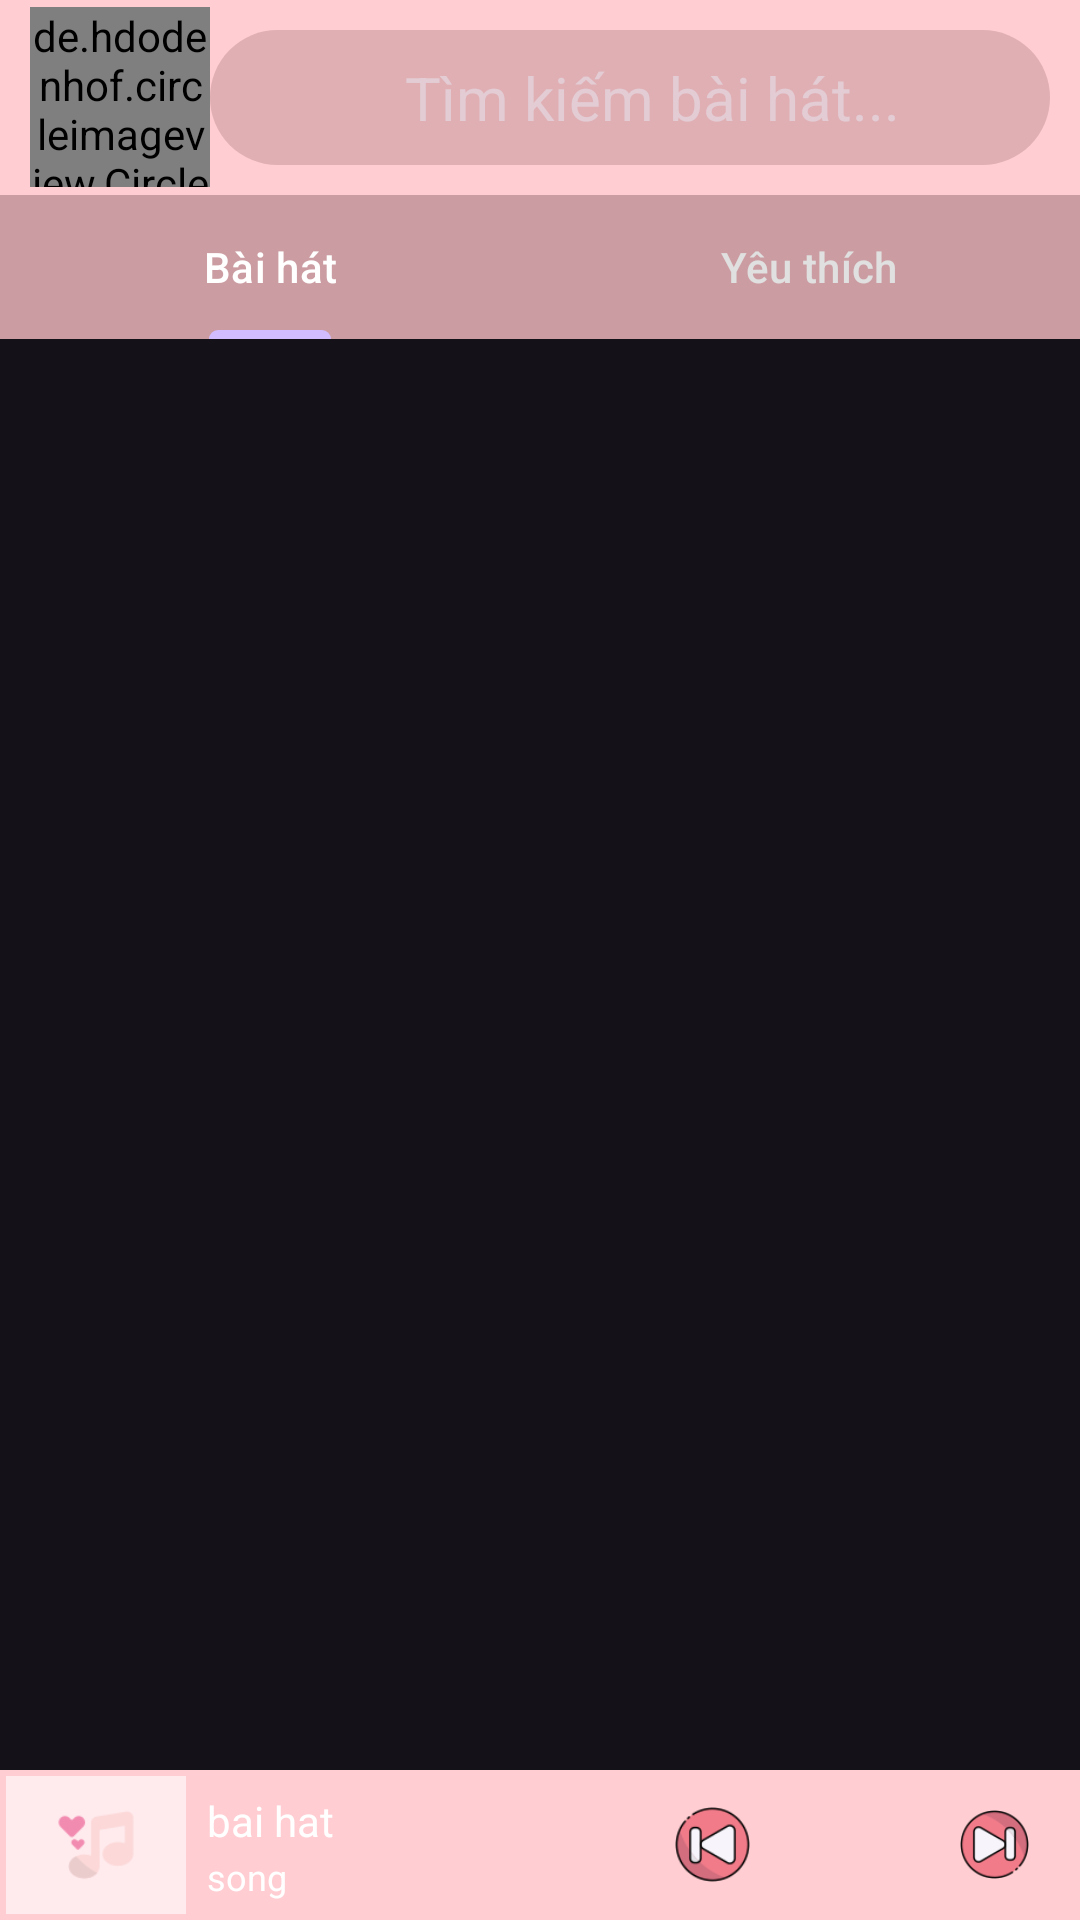

Produce the Android XML layout that renders to this screen, including the resource entries it uses.
<!-- AndroidManifest.xml: application theme Theme.Material3.Dark.NoActionBar -->
<!-- res/layout/activity_main.xml -->
<?xml version="1.0" encoding="utf-8"?>
<androidx.constraintlayout.widget.ConstraintLayout xmlns:android="http://schemas.android.com/apk/res/android"
    xmlns:app="http://schemas.android.com/apk/res-auto"
    xmlns:tools="http://schemas.android.com/tools"
    android:layout_width="match_parent"
    android:layout_height="match_parent"
    tools:context=".MainActivity">

    <include
        android:id="@+id/content"
        layout="@layout/content_main"
        android:layout_width="match_parent"
        android:layout_height="match_parent" />

</androidx.constraintlayout.widget.ConstraintLayout>
<!-- res/layout/content_main.xml (included above) -->
<?xml version="1.0" encoding="utf-8"?>
<LinearLayout xmlns:android="http://schemas.android.com/apk/res/android"
    xmlns:app="http://schemas.android.com/apk/res-auto"
    xmlns:tools="http://schemas.android.com/tools"
    android:id="@+id/content_main"
    android:layout_width="match_parent"
    android:layout_height="match_parent"
    android:orientation="vertical"
    app:layout_behavior="@string/appbar_scrolling_view_behavior">


    <include
        layout="@layout/top_menu"
        android:layout_width="match_parent"
        android:layout_height="wrap_content" />


    <com.google.android.material.tabs.TabLayout
        android:id="@+id/tab_layout"
        android:layout_width="match_parent"
        android:layout_height="48dp"
        app:tabBackground="@drawable/statte_tab_layout"
        app:tabIndicatorHeight="3dp"
        app:tabSelectedTextColor="@android:color/white"
        app:tabTextColor="@color/tabTextColor">

        <com.google.android.material.tabs.TabItem
            android:layout_width="60dp"
            android:layout_height="match_parent"
            android:text="@string/title_song" />

        <com.google.android.material.tabs.TabItem
            android:layout_width="60dp"
            android:layout_height="match_parent"
            android:text="@string/title_favourite" />


    </com.google.android.material.tabs.TabLayout>

    <androidx.viewpager2.widget.ViewPager2
        android:id="@+id/viewPager"
        android:layout_width="match_parent"
        android:layout_height="wrap_content"
        android:layout_weight="1">

    </androidx.viewpager2.widget.ViewPager2>


    <include
        android:id="@+id/bottom_menu"
        layout="@layout/button_menu"
        android:layout_width="match_parent"
        android:layout_height="wrap_content" />

</LinearLayout>
<!-- res/layout/top_menu.xml (included above) -->
<?xml version="1.0" encoding="utf-8"?>
<LinearLayout xmlns:android="http://schemas.android.com/apk/res/android"
    android:layout_width="match_parent"
    android:layout_height="match_parent"
    android:orientation="vertical">

    <LinearLayout
        android:layout_width="match_parent"
        android:layout_height="65dp"
        android:background="@color/colorPrimary"
        android:gravity="center_vertical"
        android:orientation="horizontal"
        android:paddingLeft="10dp"
        android:paddingRight="10dp">

        <de.hdodenhof.circleimageview.CircleImageView
            android:id="@+id/imv_menu_drawer"
            android:layout_width="60dp"
            android:layout_height="60dp"
            android:background="@drawable/boder_profile"
            android:src="@drawable/ab" />

        <LinearLayout
            android:layout_width="match_parent"
            android:layout_height="wrap_content"
            android:background="@drawable/boder_sreach"

            >

            <ImageView
                android:id="@+id/imv_search"
                android:layout_width="45dp"
                android:layout_height="45dp"
                android:layout_marginLeft="10dp"
                android:padding="8dp"
                android:src="@drawable/ic_search"
                android:textColor="@android:color/white" />

            <EditText
                android:layout_width="201dp"
                android:layout_height="wrap_content"
                android:layout_gravity="center"
                android:layout_marginLeft="10dp"
                android:background="@android:color/transparent"
                android:gravity="center_vertical"
                android:hint="Tìm kiếm bài hát... "
                android:textAllCaps="false"
                android:textColor="@color/text_top_menu"
                android:textSize="20sp"
                android:textStyle="normal" />
                    <ImageView
                        android:id="@+id/imv_setting"
                        android:layout_width="45dp"
                        android:layout_height="45dp"
                        android:padding="8dp"
                        android:src="@drawable/ic_mic" />


        </LinearLayout>


        
        
        
        
        
        

        
        
        

        
        
        
        
        
        
        
    </LinearLayout>
</LinearLayout>
<!-- res/layout/button_menu.xml (included above) -->
<?xml version="1.0" encoding="utf-8"?>
<LinearLayout xmlns:android="http://schemas.android.com/apk/res/android"
    android:layout_width="match_parent"
    android:layout_height="match_parent"
    android:id="@+id/ll_root"
    android:orientation="vertical">
    <LinearLayout
        android:layout_width="match_parent"
        android:layout_height="50dp"
        android:background="@color/colorBottom"
        android:gravity="center_vertical"
        android:orientation="horizontal"
        android:padding="2dp">

        <ImageView
            android:id="@+id/imv_image_song"
            android:layout_width="60dp"
            android:layout_height="match_parent"
            android:background="@color/color_image_item_song"
            android:contentDescription="imv_image_song"
            android:padding="10dp"
            android:src="@drawable/ic_music" />

        <LinearLayout
            android:id="@+id/ll_detail_title_song"
            android:layout_width="0dp"
            android:layout_height="match_parent"
            android:layout_marginLeft="7dp"
            android:layout_weight="1"
            android:orientation="vertical">

            <TextView
                android:id="@+id/tv_bottom_title_song"
                android:layout_width="match_parent"
                android:layout_height="30dp"
                android:text="bai hat"
                android:ellipsize="marquee"
                android:focusable="true"
                android:focusableInTouchMode="true"
                android:freezesText="true"
                android:gravity="center_vertical"
                android:marqueeRepeatLimit="marquee_forever"
                android:scrollHorizontally="true"
                android:singleLine="true"
                android:textColor="@android:color/white"
                android:textSize="14sp" />

            <TextView
                android:id="@+id/tv_bottom_name_artist"
                android:layout_width="match_parent"
                android:layout_height="20dp"
                android:text="song"
                android:layout_marginTop="-5dp"
                android:textColor="@android:color/white"
                android:textSize="12sp" />
        </LinearLayout>

        <LinearLayout
            android:layout_width="wrap_content"
            android:layout_height="match_parent"
            android:gravity="center"
            android:orientation="horizontal"
            android:paddingRight="10dp">

            <ImageView
                android:id="@+id/imv_previous"
                android:layout_width="35dp"
                android:layout_height="35dp"
                android:background="@drawable/statte_image_buttom_layout"

                android:contentDescription="imv_previous"
                android:padding="5dp"
                android:src="@drawable/ic_backt" />

            <ImageView
                android:id="@+id/imv_pause_play"
                android:layout_width="50dp"
                android:layout_height="50dp"
                android:layout_marginLeft="5dp"
                android:layout_marginRight="5dp"
                android:background="@drawable/statte_image_buttom_layout"
                android:contentDescription="imv_pause_play"
                android:padding="5dp"
                android:src="@drawable/ic_play" />

            <ImageView
                android:id="@+id/imv_next"
                android:layout_width="33dp"
                android:layout_height="33dp"
                android:background="@drawable/statte_image_buttom_layout"
                android:contentDescription="imv_next"
                android:padding="5dp"
                android:src="@drawable/icon_nextt" />
        </LinearLayout>
    </LinearLayout>

</LinearLayout >
<!-- resources referenced by this layout -->
<resources>
  <color name="colorBottom">#ffcdd2</color>
  <color name="colorPrimary">#ffcdd2</color>
  <color name="color_image_item_song">#ffebee</color>
  <color name="tabTextColor">#E0E0E0</color>
  <color name="text_top_menu">#78002e</color>
  <!-- drawable boder_profile (drawable) -->
  <?xml version="1.0" encoding="utf-8"?>
  <shape xmlns:android="http://schemas.android.com/apk/res/android"
      android:shape="oval"
  
  
      >
  
  
  
  
  
  
      <solid android:color="#bec0c1" />
  </shape>
  <!-- drawable boder_sreach (drawable) -->
  <?xml version="1.0" encoding="utf-8"?>
  <shape xmlns:android="http://schemas.android.com/apk/res/android"
  
  
  
      >
      <corners
          android:bottomLeftRadius="100dp"
          android:bottomRightRadius="100dp"
          android:topLeftRadius="100dp"
          android:topRightRadius="100dp" />
  
      <solid android:color="#9ACB9CA1" />
  </shape>
  <!-- drawable ic_backt: png bitmap (drawable, 3951 bytes) -->
  <!-- drawable ic_music: png bitmap (drawable, 2104 bytes) -->
  <!-- drawable icon_nextt: png bitmap (drawable, 3903 bytes) -->
  <!-- drawable statte_tab_layout (drawable) -->
  <?xml version="1.0" encoding="utf-8"?>
  <ripple xmlns:android="http://schemas.android.com/apk/res/android"
      android:color="@color/colorTabLayoutDark"
      >
      <item android:drawable="@drawable/state_normal_tab_layout"></item>
  </ripple>
  <string name="title_favourite">Yêu thích</string>
  <string name="title_song">Bài hát</string>
  <color name="colorTabLayoutDark">#cb9ca1</color>
  <!-- drawable state_normal_tab_layout (drawable) -->
  <?xml version="1.0" encoding="utf-8"?>
  <shape xmlns:android="http://schemas.android.com/apk/res/android"
      android:shape="rectangle">
      <solid android:color="@color/colorTabLayoutDark"></solid>
  </shape>
</resources>
